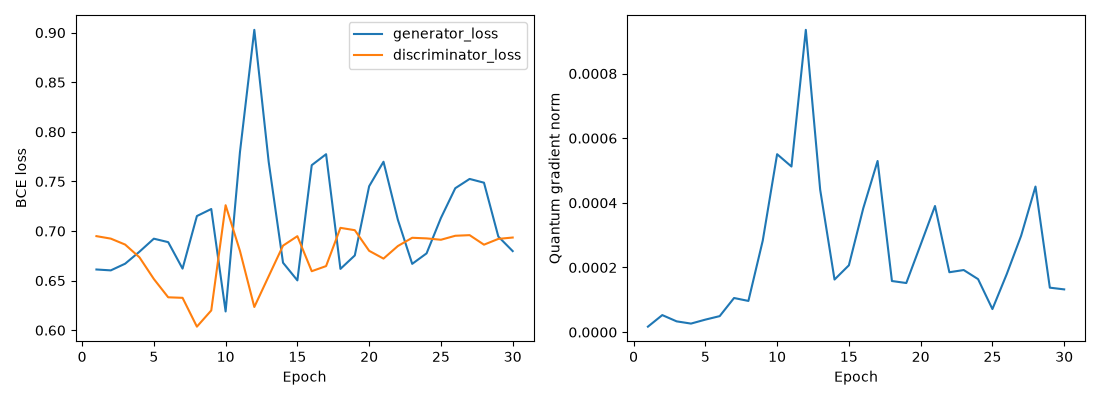

The data file committed next to this chart (first rows):
epoch, generator_loss, discriminator_loss, quantum_gradient_norm
1, 0.6613, 0.6949, 1.6919655652290725e-05
2, 0.6604, 0.6924, 5.270162101295044e-05
3, 0.6671, 0.6864, 3.330377276529845e-05
4, 0.6792, 0.6735, 2.641942193533512e-05
5, 0.6923, 0.6517, 3.865817350433257e-05
6, 0.6888, 0.6332, 4.950892222002446e-05
7, 0.6621, 0.6327, 0.0001056
8, 0.7151, 0.6036, 9.65026633918008e-05
9, 0.7222, 0.62, 0.0002833
10, 0.6189, 0.7261, 0.0005506
11, 0.7797, 0.6799, 0.0005124
12, 0.9029, 0.6234, 0.0009353
13, 0.7699, 0.6544, 0.0004407
14, 0.6681, 0.6853, 0.0001627
15, 0.6503, 0.6948, 0.0002068
16, 0.7664, 0.6595, 0.0003829
17, 0.7775, 0.6647, 0.0005296
18, 0.6619, 0.7032, 0.0001581
19, 0.6754, 0.7009, 0.0001519
20, 0.7452, 0.6801, 0.0002707
21, 0.7699, 0.6722, 0.0003902
22, 0.7114, 0.6849, 0.0001853
23, 0.6669, 0.6932, 0.0001921
24, 0.6775, 0.6926, 0.000164
25, 0.7132, 0.6912, 7.130954892342376e-05
26, 0.7432, 0.6953, 0.0001798
27, 0.7526, 0.6959, 0.0002982
28, 0.7488, 0.6863, 0.0004504
29, 0.6944, 0.6921, 0.0001376
30, 0.6798, 0.6935, 0.0001322
